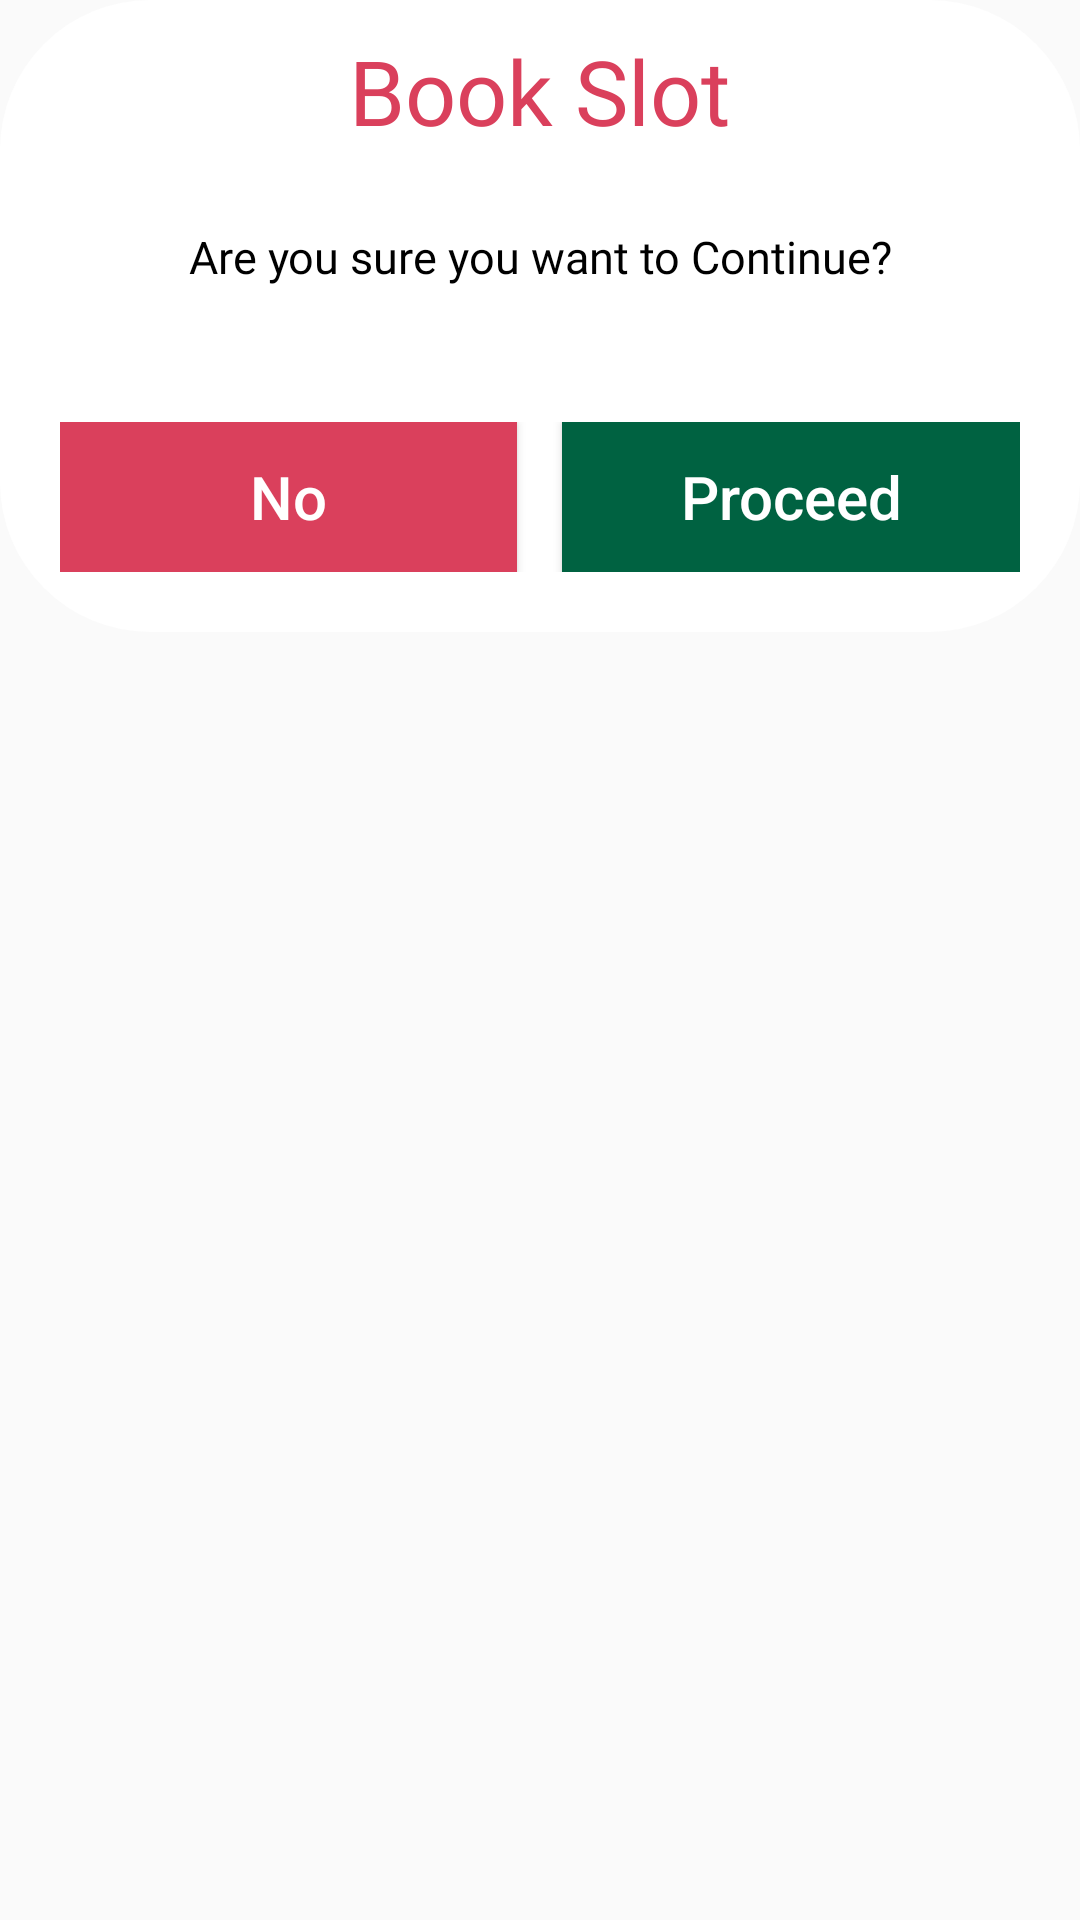

This screen was rendered from an Android layout file. Write that file and the resources it references.
<!-- AndroidManifest.xml: application theme AppTheme -->
<!-- res/layout/fragment_custom_dialog_proceed.xml -->
<?xml version="1.0" encoding="utf-8"?>
<RelativeLayout xmlns:android="http://schemas.android.com/apk/res/android"
    xmlns:tools="http://schemas.android.com/tools"
    android:layout_width="match_parent"

    android:layout_height="wrap_content"
    xmlns:app="http://schemas.android.com/apk/res-auto"
    tools:context="com.training.jobifi.fragment.CustomDialogProceed">




    <LinearLayout

        android:background="@drawable/dialog_bg"
        android:layout_width="match_parent"
        android:layout_height="wrap_content"
        android:orientation="vertical">



        <TextView
            android:layout_width="wrap_content"
            android:layout_height="wrap_content"
            android:layout_gravity="center_horizontal"
            android:layout_marginTop="10sp"
            android:fontFamily="@font/montserrat"
            android:text="Book Slot"
            android:textColor="#DA405C"
            android:textSize="30sp" />

        <TextView
            android:layout_width="match_parent"
            android:layout_height="wrap_content"
            android:fontFamily="@font/montserrat"
            android:padding="25sp"
            android:gravity="center"
            android:text="Are you sure you want to Continue?"
            android:textColor="#000"
            android:textSize="15sp" />
        <RelativeLayout
            android:layout_width="match_parent"
            android:layout_height="wrap_content"
            android:padding="10sp">
<LinearLayout
    android:padding="10sp"
    android:weightSum="10"
    android:layout_width="match_parent"
    android:layout_height="wrap_content"
    >
        <Button
         android:layout_weight="5"
            android:id="@+id/btnNo"

            android:layout_width="150sp"
            android:text="No"
            android:textColor="#fff"
            android:textSize="20sp"
            android:textAllCaps="false"
            android:layout_height="50sp"
            android:background="@color/ColorRed"
           />

            <Button
                android:layout_marginLeft="15sp"
                android:id="@+id/btnProceed"
                android:layout_width="150sp"
android:layout_weight="5"

                android:layout_height="50sp"
                android:layout_toRightOf="@id/btnNo"
                android:background="#006241"
                android:text="Proceed"
                android:textAllCaps="false"
                android:textColor="#fff"
                android:textSize="20sp" />
</LinearLayout>
        </RelativeLayout>
    </LinearLayout>




</RelativeLayout>
<!-- resources referenced by this layout -->
<resources>
  <color name="ColorRed">#DA405C</color>
  <!-- drawable dialog_bg (drawable) -->
  <?xml version="1.0" encoding="utf-8"?>
  <shape xmlns:android="http://schemas.android.com/apk/res/android" android:shape="rectangle">
      <solid android:color="#fff"/>
      <corners android:radius="50sp"/>
  
  </shape>
  <style name="AppTheme" parent="Theme.MaterialComponents.Light.NoActionBar.Bridge">
  
          <item name="colorPrimary">@color/appBlue</item>
          <item name="colorPrimaryVariant">@color/appBlue</item>
          <item name="colorOnPrimary">@color/white</item>
  
  
          
          <item name="colorSecondary">@color/appLightBlue</item>
          <item name="colorSecondaryVariant">@color/appBlue</item>
          <item name="colorOnSecondary">@color/black</item>
          
          <item name="android:statusBarColor" tools:targetApi="l">?attr/colorPrimaryVariant</item>
          
          <item name="android:windowActivityTransitions">true</item>
  
      </style>
  <color name="appBlue">#3E75E3</color>
  <color name="white">#FFFFFFFF</color>
  <color name="appLightBlue">#B0CFEE</color>
  <color name="black">#FF000000</color>
</resources>
